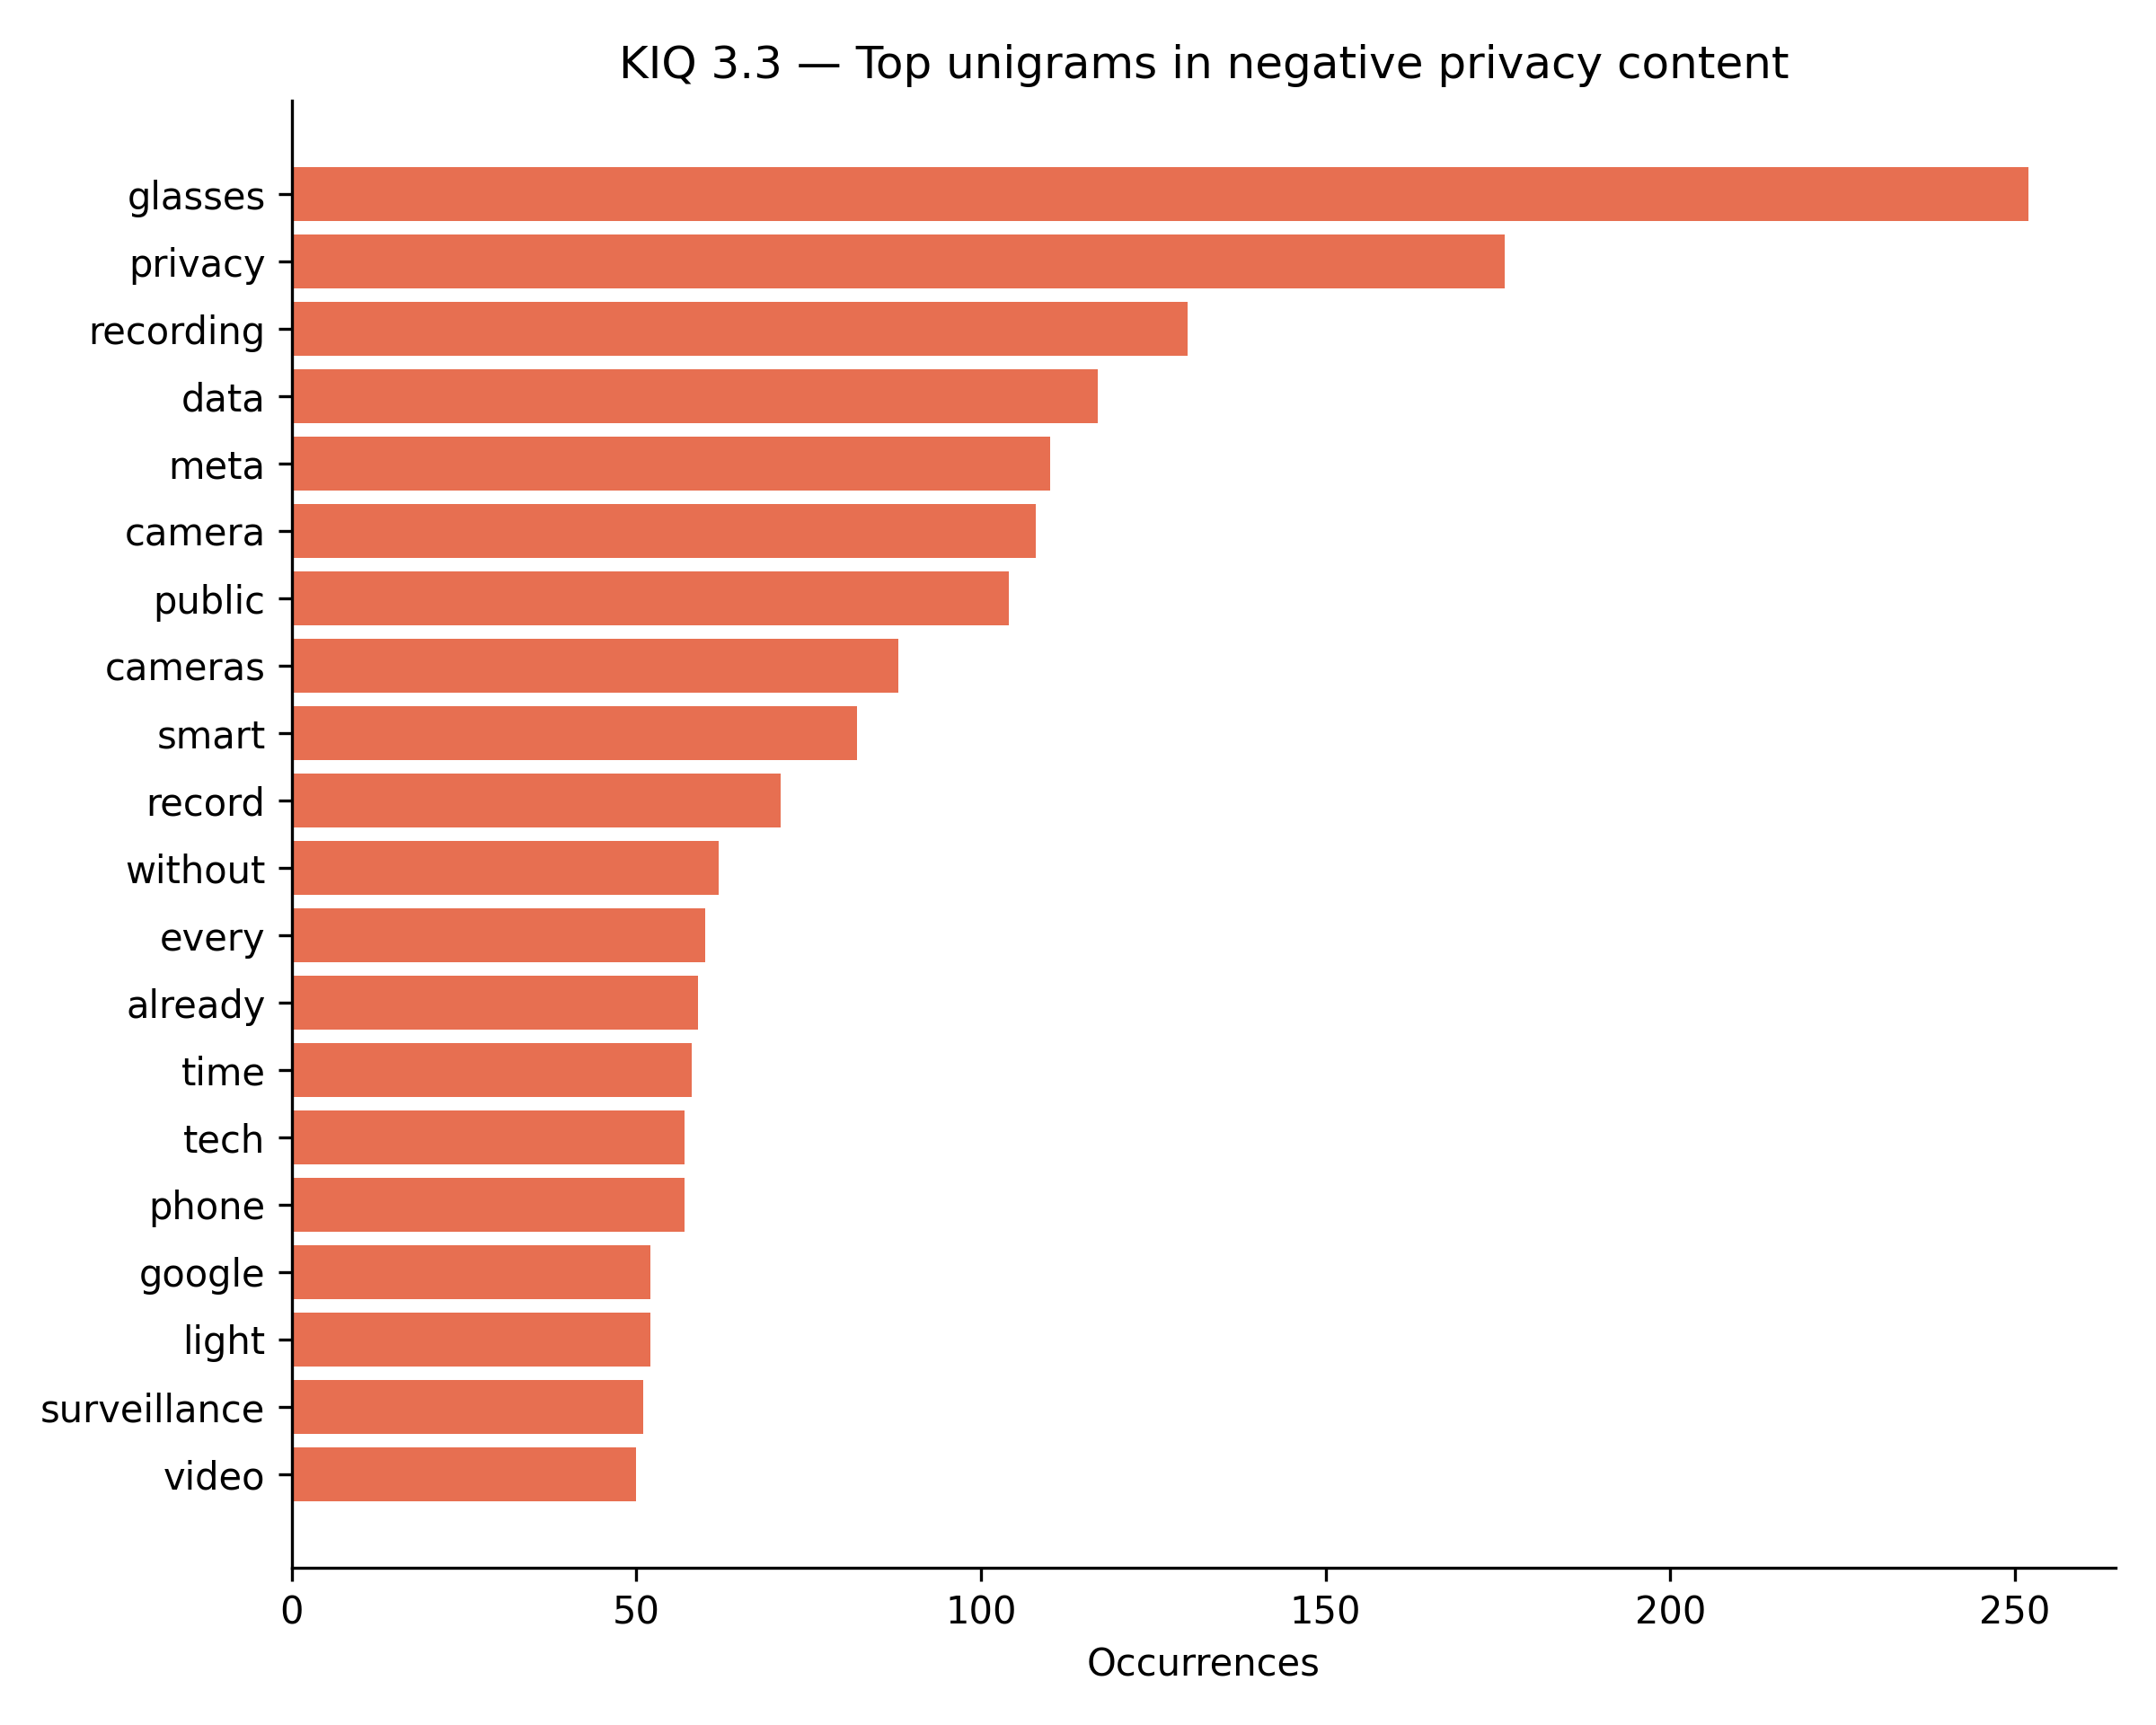

Source data for this figure (header and first rows):
term, count
glasses, 252
privacy, 176
recording, 130
data, 117
meta, 110
camera, 108
public, 104
cameras, 88
smart, 82
record, 71
without, 62
every, 60
already, 59
time, 58
tech, 57
phone, 57
google, 52
light, 52
surveillance, 51
video, 50
face, 46
wearing, 41
device, 38
devices, 38
technology, 37
